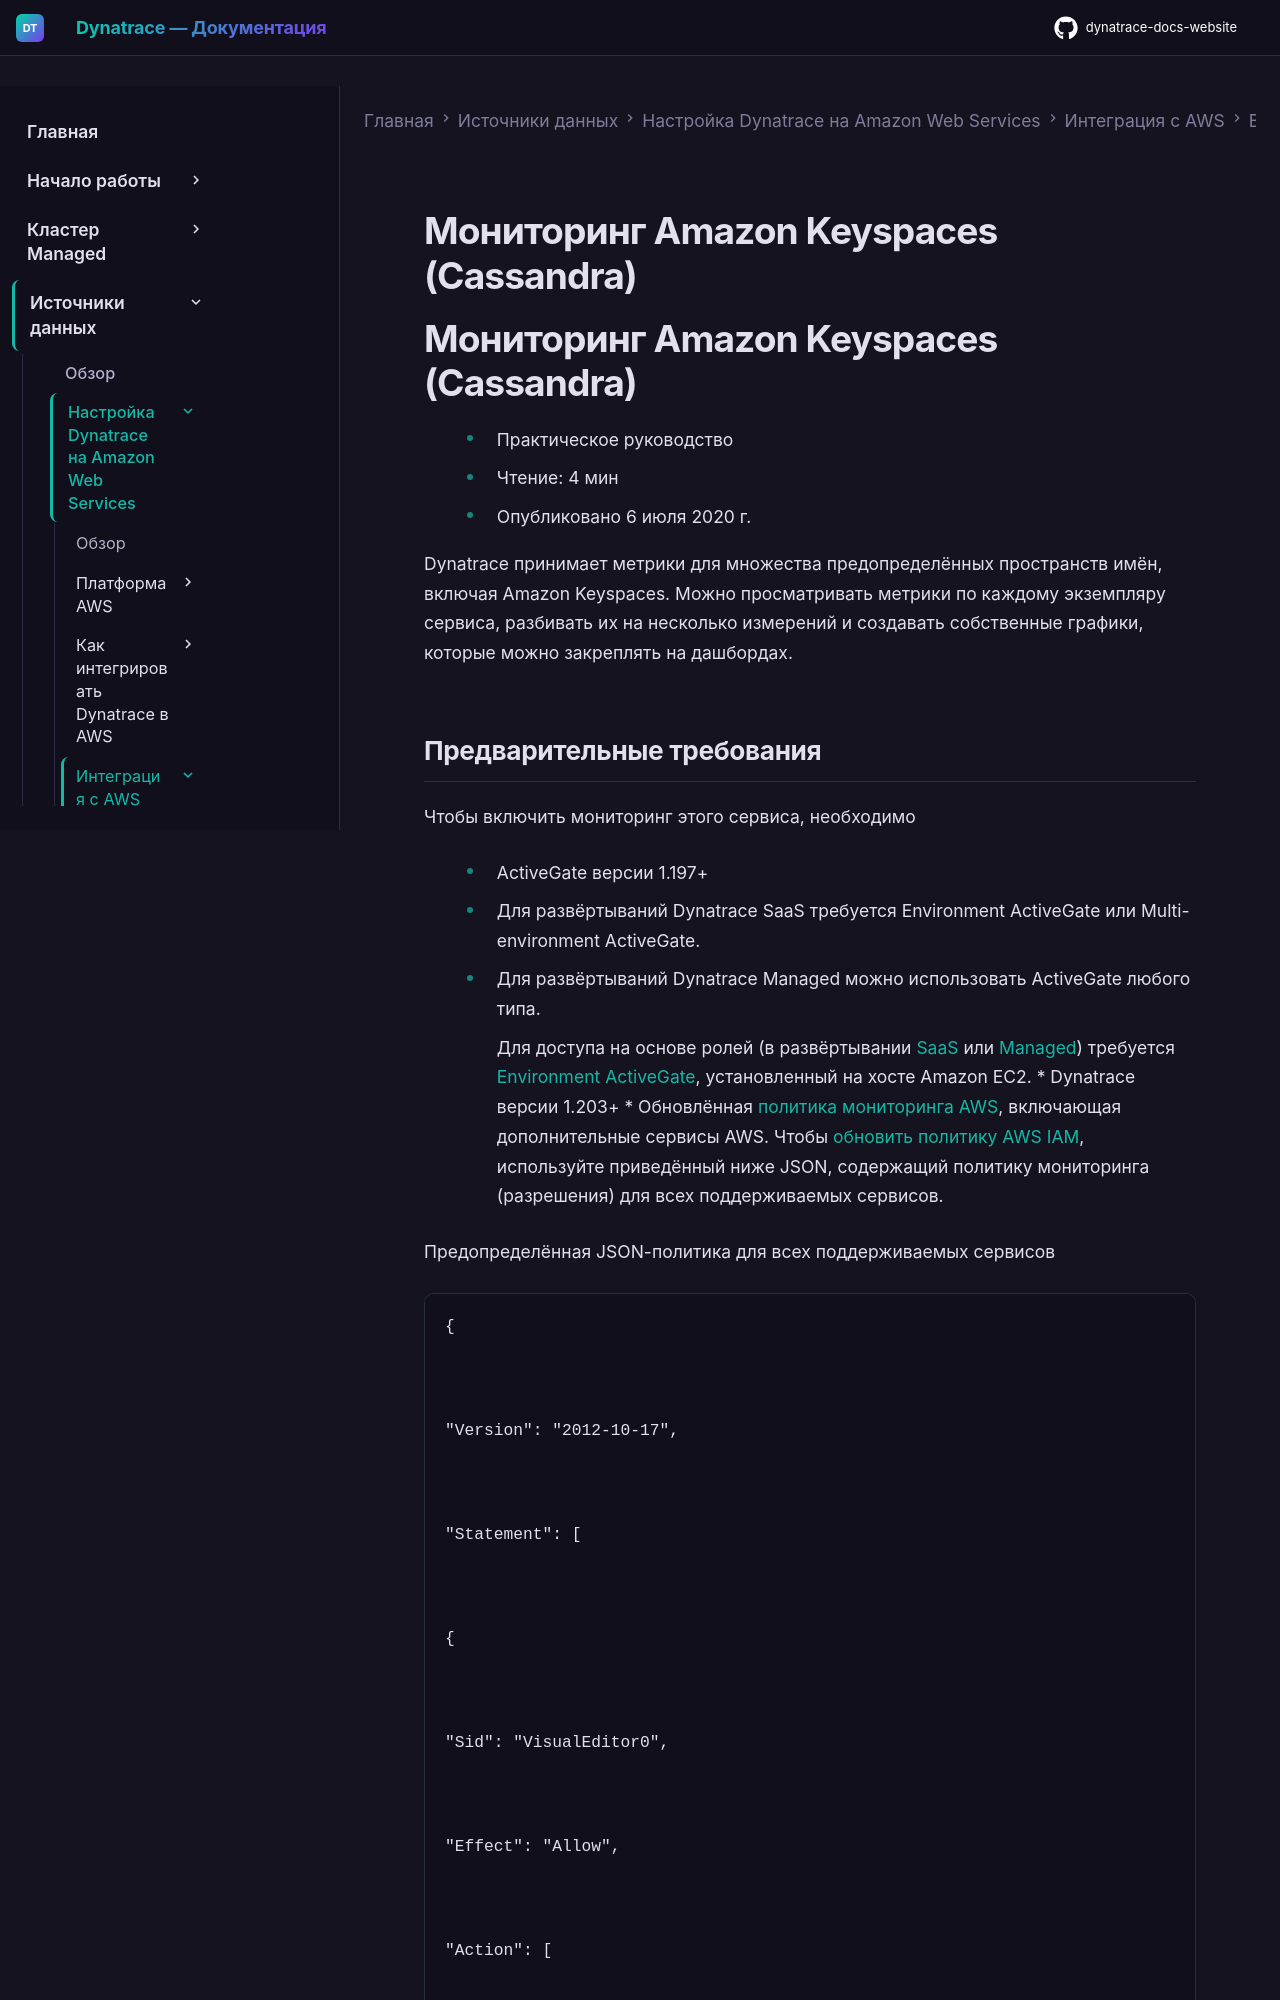

repository: Yerkebulan-Ardabayev/dynatrace-docs-website · page: managed-ru/ingest-from/amazon-web-services/integrate-with-aws/aws-all-services/aws-service-keyspaces-cassandra/index.html · generator: mkdocs

---
title: Мониторинг Amazon Keyspaces (Cassandra)
source: https://docs.dynatrace.com/managed/ingest-from/amazon-web-services/integrate-with-aws/aws-all-services/aws-service-keyspaces-cassandra
scraped: 2026-05-12T11:29:54.495465
---

# Мониторинг Amazon Keyspaces (Cassandra)

# Мониторинг Amazon Keyspaces (Cassandra)

* Практическое руководство
* Чтение: 4 мин
* Опубликовано 6 июля 2020 г.

Dynatrace принимает метрики для множества предопределённых пространств имён, включая Amazon Keyspaces. Можно просматривать метрики по каждому экземпляру сервиса, разбивать их на несколько измерений и создавать собственные графики, которые можно закреплять на дашбордах.
